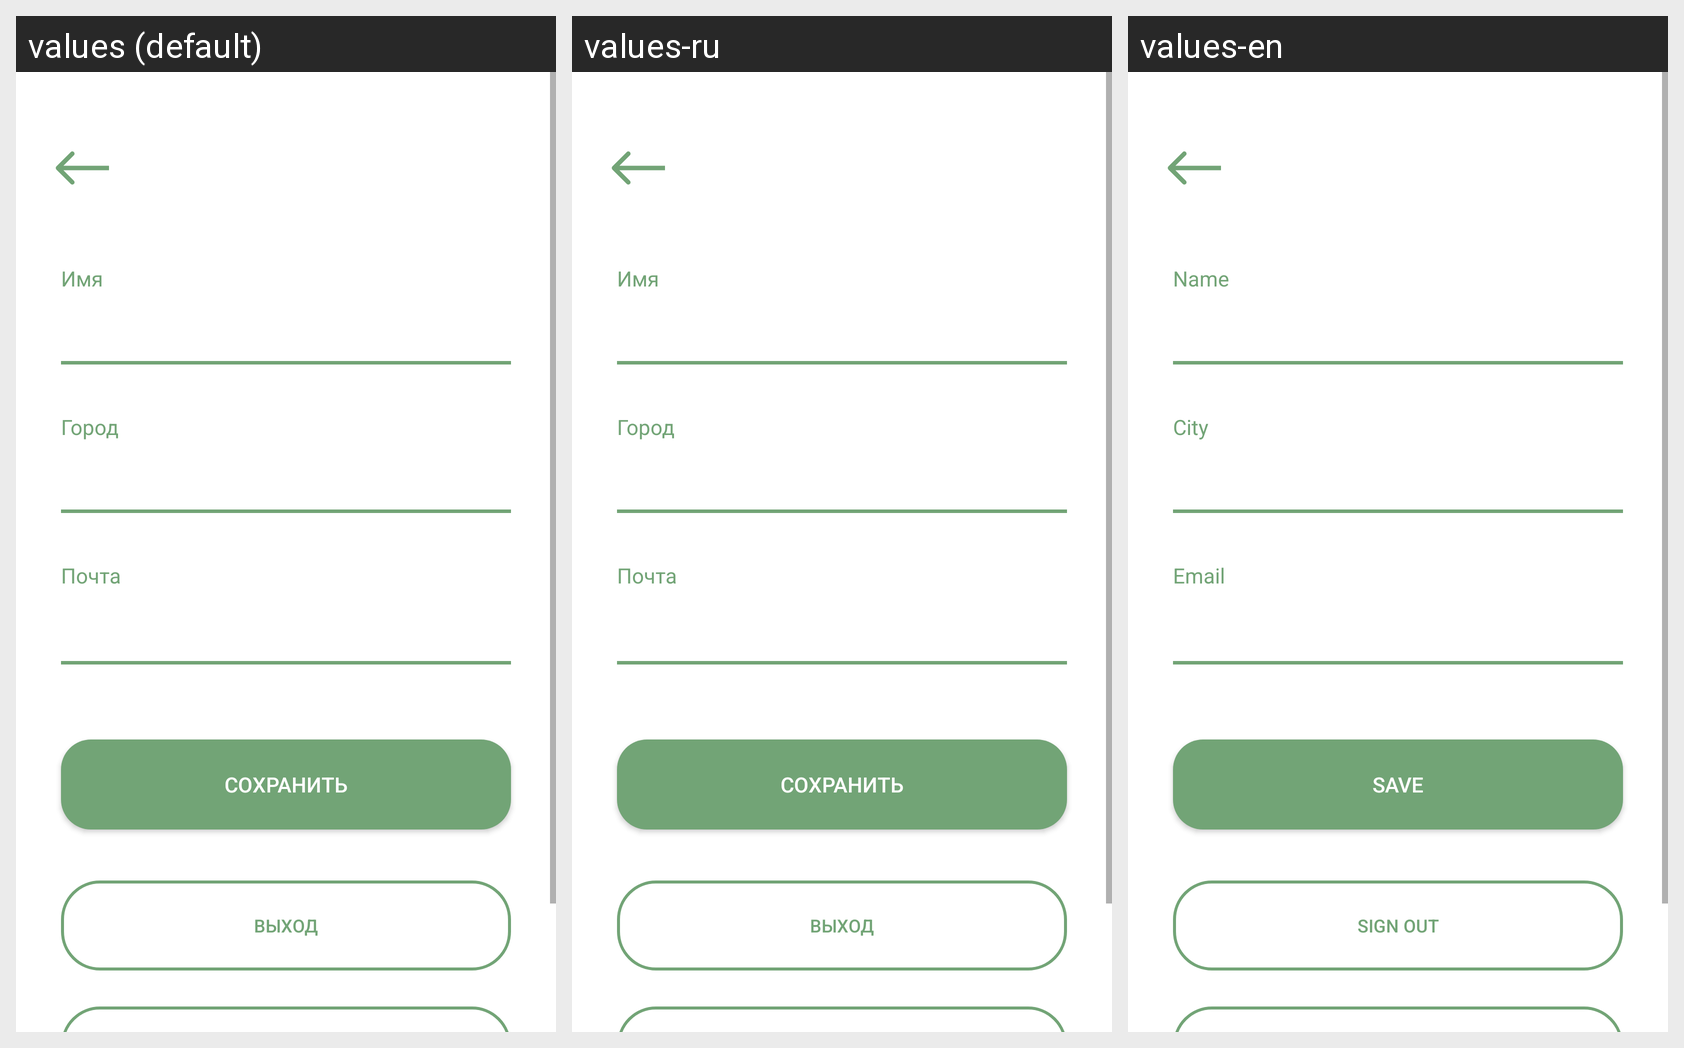

Locale-by-locale string values for the Android screen shown in this grid:
Android screen res/layout/activity_edit_user.xml rendered under 3 locales, left to right: values (default), values-ru, values-en. Device: Nexus 5 (rendered at 1080×1920; each locale shown at half size, 540×960, under a caption strip naming it); theme Theme.EcoPoint.
Strings drawn on this screen, with the default value and each locale's value (text and hints the layout hard-codes, and strings that could not be matched under every locale, appear in the picture but are not listed):

edit_user_name
  values: Имя
  values-ru: Имя
  values-en: Name

edit_user_city
  values: Город
  values-ru: Город
  values-en: City

edit_user_email
  values: Почта
  values-ru: Почта
  values-en: Email

edit_user_butt_save
  values: Сохранить
  values-ru: Сохранить
  values-en: Save

edit_user_butt_sign_out
  values: Выход
  values-ru: Выход
  values-en: Sign out
